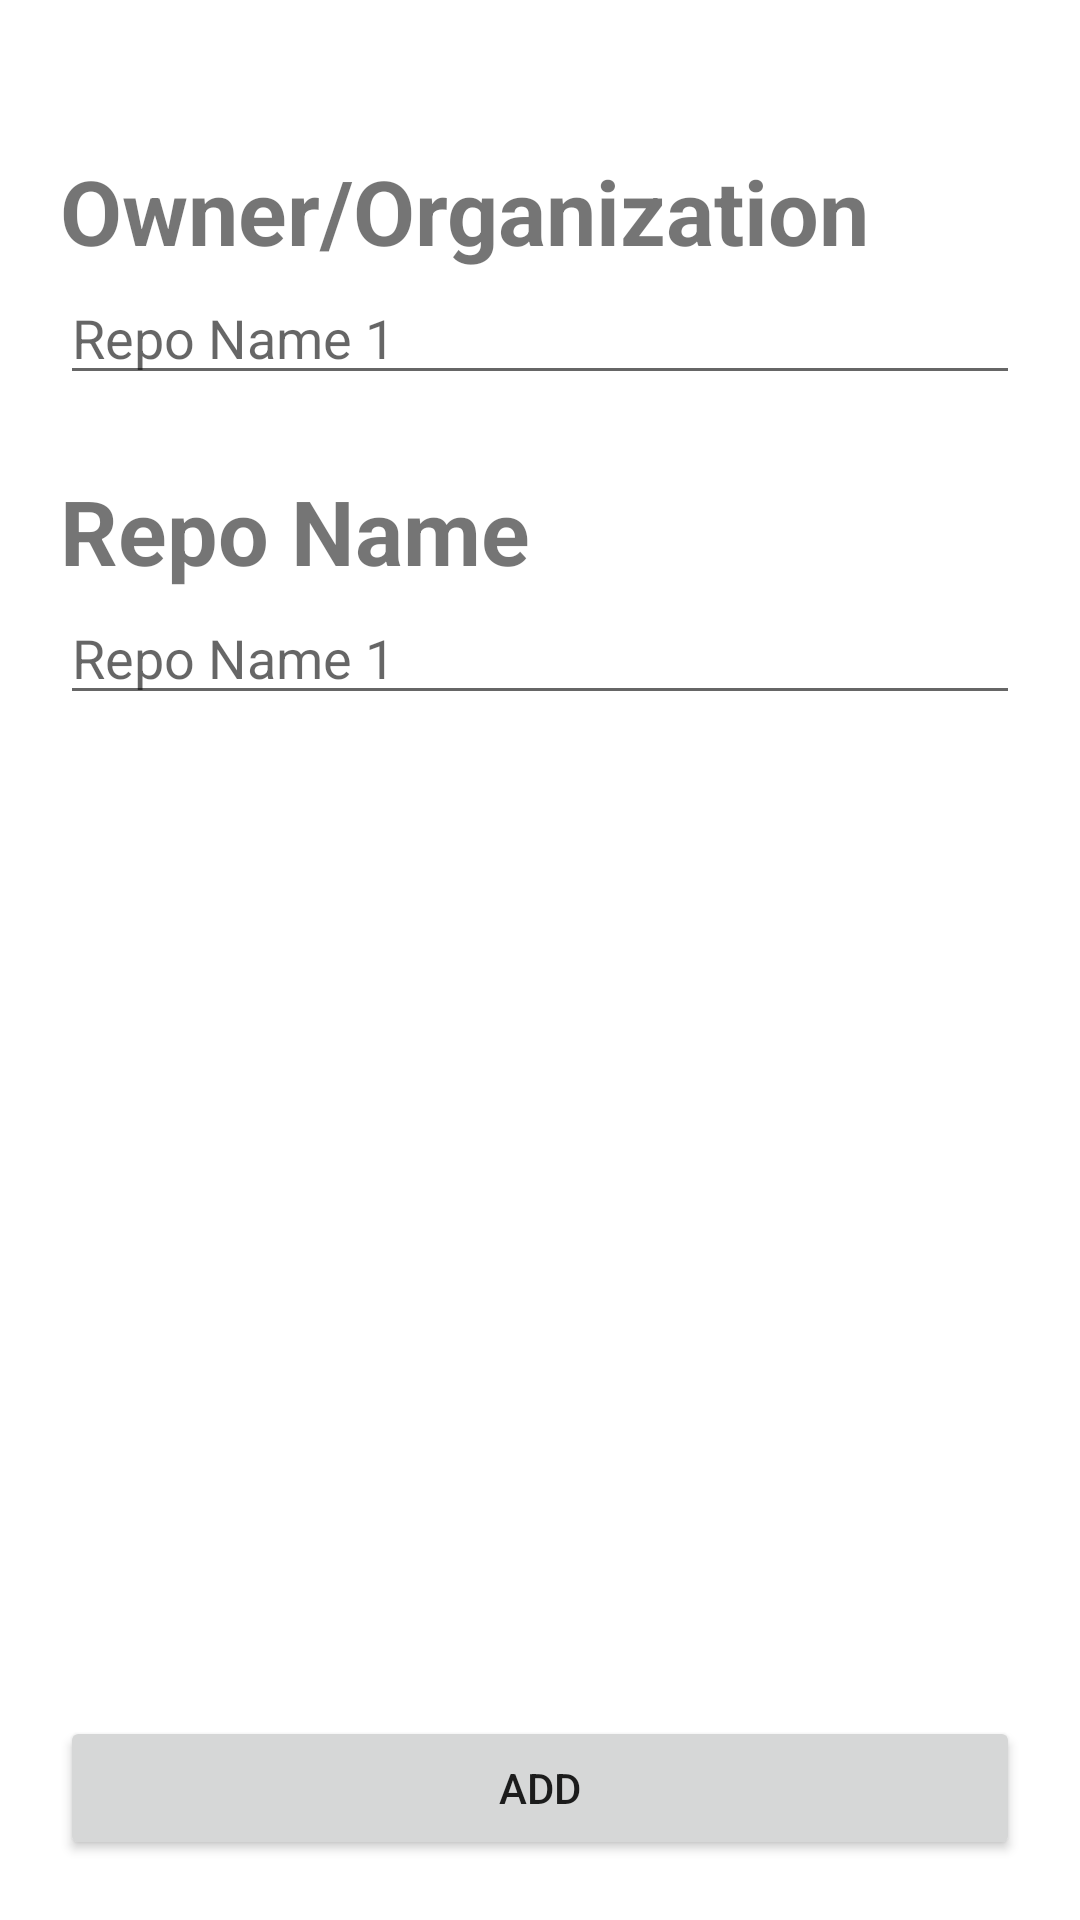

The Android layout XML behind this screen, and the referenced resources:
<!-- AndroidManifest.xml: application theme Theme.GithubTracker -->
<!-- res/layout/fragment_add_repo.xml -->
<?xml version="1.0" encoding="utf-8"?>
<androidx.constraintlayout.widget.ConstraintLayout xmlns:android="http://schemas.android.com/apk/res/android"
    xmlns:tools="http://schemas.android.com/tools"
    android:layout_width="match_parent"
    android:layout_height="match_parent"
    android:padding="20dp"
    xmlns:app="http://schemas.android.com/apk/res-auto"
    tools:context=".presentation.addRepoFragment.AddRepoFragment">

    <TextView
        android:id="@+id/ownerLabel"
        android:layout_width="match_parent"
        android:layout_height="wrap_content"
        android:layout_marginTop="30dp"
        app:layout_constraintStart_toStartOf="parent"
        app:layout_constraintEnd_toEndOf="parent"
        app:layout_constraintTop_toTopOf="parent"
        android:text="@string/owner_label"
        android:textSize="30sp"
        android:textStyle="bold"
        android:labelFor="@+id/ownerNameEt"/>
    <EditText
        android:id="@+id/ownerNameEt"
        android:layout_width="match_parent"
        android:layout_height="wrap_content"
        android:hint="@string/repo_name"
        app:layout_constraintStart_toStartOf="parent"
        app:layout_constraintEnd_toEndOf="parent"
        app:layout_constraintTop_toBottomOf="@+id/ownerLabel"/>


    <TextView
        android:id="@+id/repoLabel"
        android:layout_width="match_parent"
        android:layout_height="wrap_content"
        app:layout_constraintStart_toStartOf="parent"
        app:layout_constraintEnd_toEndOf="parent"
        android:layout_marginTop="25dp"
        app:layout_constraintTop_toBottomOf="@+id/ownerNameEt"
        android:text="@string/repo_label"
        android:textSize="30sp"
        android:textStyle="bold"
        android:labelFor="@+id/repoNameEt" />
    <EditText
        android:id="@+id/repoNameEt"
        android:layout_width="match_parent"
        android:layout_height="wrap_content"
        app:layout_constraintStart_toStartOf="parent"
        app:layout_constraintEnd_toEndOf="parent"
        android:hint="@string/repo_name"
        app:layout_constraintTop_toBottomOf="@+id/repoLabel"
        />
    <Button
        android:id="@+id/addRepoBtn"
        android:layout_width="match_parent"
        android:layout_height="wrap_content"
        android:text="@string/add_repo_btn"
        app:layout_constraintStart_toStartOf="parent"
        app:layout_constraintEnd_toEndOf="parent"
        app:layout_constraintBottom_toBottomOf="parent"/>

    <ProgressBar
        android:id="@+id/loadingBar"
        android:layout_width="wrap_content"
        android:layout_height="wrap_content"
        app:layout_constraintTop_toTopOf="parent"
        app:layout_constraintBottom_toBottomOf="parent"
        app:layout_constraintStart_toStartOf="parent"
        app:layout_constraintEnd_toEndOf="parent"
        android:visibility="invisible"
        tools:visibility="visible"/>
</androidx.constraintlayout.widget.ConstraintLayout>
<!-- resources referenced by this layout -->
<resources>
  <string name="add_repo_btn">ADD</string>
  <string name="owner_label">Owner/Organization</string>
  <string name="repo_label">Repo Name</string>
  <string name="repo_name">Repo Name 1</string>
  <style name="Theme.GithubTracker" parent="Theme.MaterialComponents.DayNight.DarkActionBar">
          
          <item name="colorPrimary">@color/purple_500</item>
          <item name="colorPrimaryVariant">@color/purple_700</item>
          <item name="colorOnPrimary">@color/white</item>
          
          <item name="colorSecondary">@color/teal_200</item>
          <item name="colorSecondaryVariant">@color/teal_700</item>
          <item name="colorOnSecondary">@color/black</item>
          
          <item name="android:statusBarColor" tools:targetApi="l">?attr/colorPrimaryVariant</item>
          
      </style>
  <color name="purple_500">#FF6200EE</color>
  <color name="purple_700">#FF3700B3</color>
  <color name="white">#FFFFFFFF</color>
  <color name="teal_200">#FF03DAC5</color>
  <color name="teal_700">#FF018786</color>
  <color name="black">#FF000000</color>
</resources>
